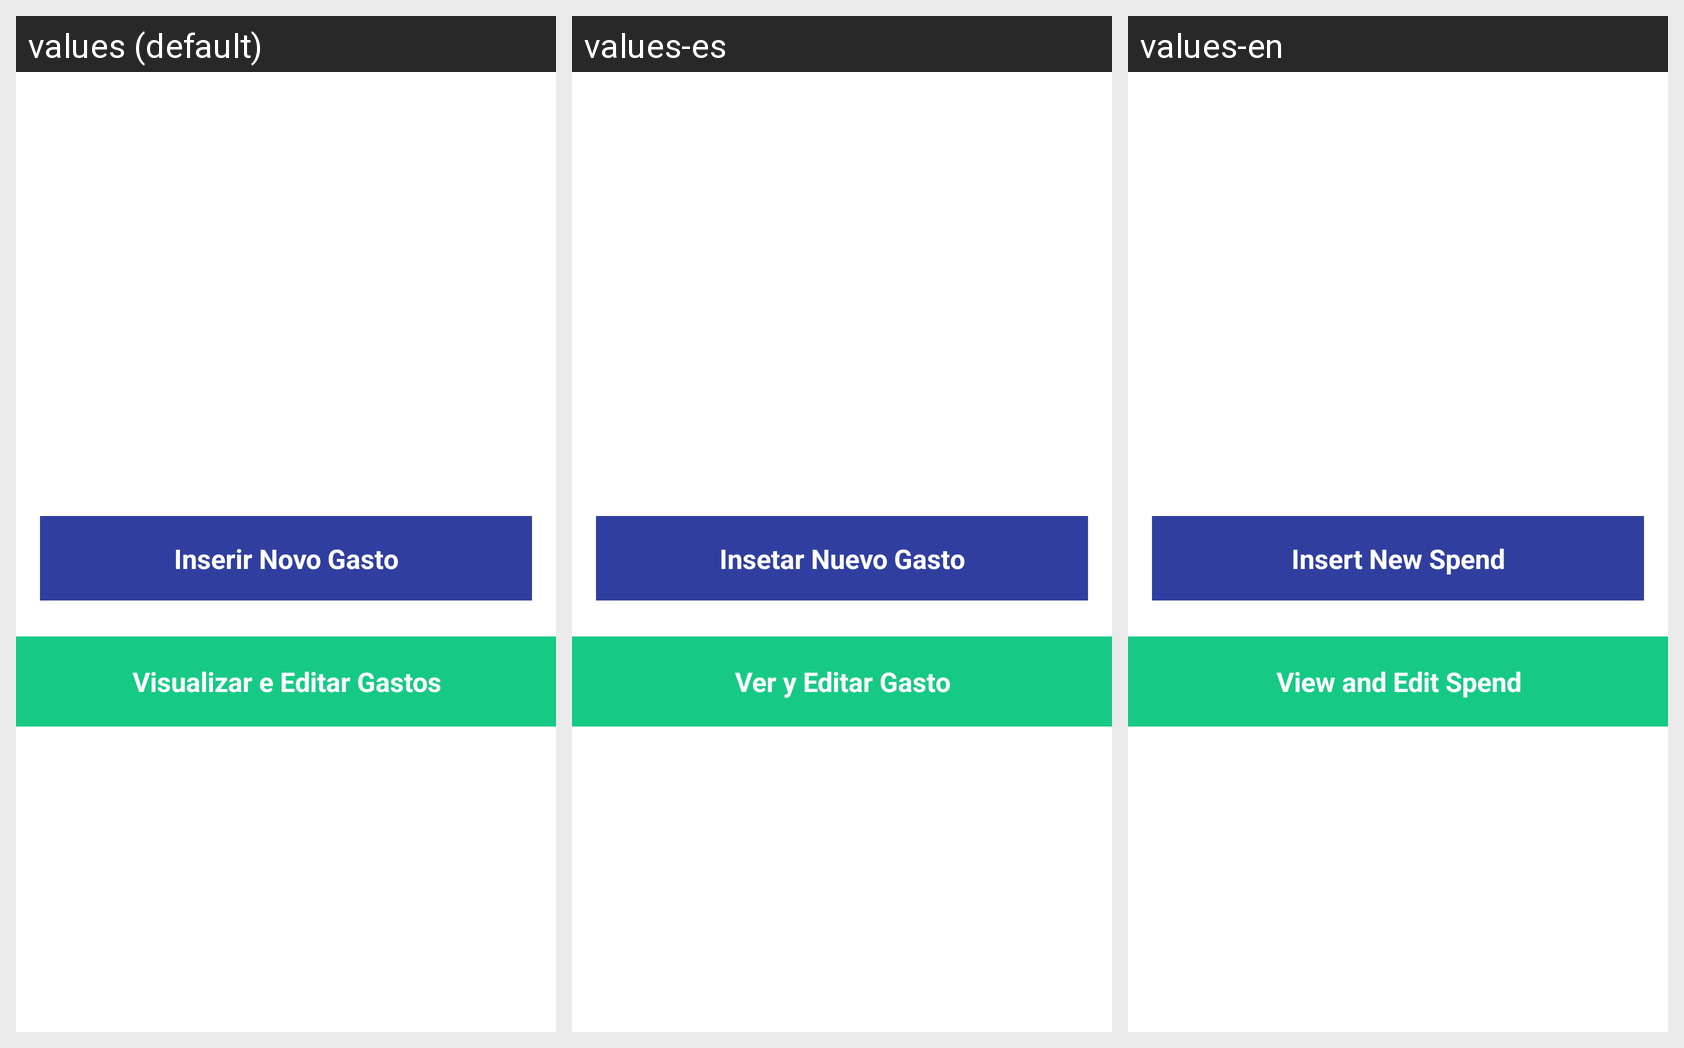

Strings drawn on this Android screen and how each of the app's shown locales translates them:
Android screen res/layout/activity_main.xml rendered under 3 locales, left to right: values (default), values-es, values-en. Device: Nexus 5 (rendered at 1080×1920; each locale shown at half size, 540×960, under a caption strip naming it); theme AppTheme.
Strings drawn on this screen, with the default value and each locale's value (text and hints the layout hard-codes, and strings that could not be matched under every locale, appear in the picture but are not listed):

visualizar_e_editar_gastos
  values: Visualizar e Editar Gastos
  values-es: Ver y Editar Gasto
  values-en: View and Edit Spend

inserir_novo_gasto
  values: Inserir Novo Gasto
  values-es: Insetar Nuevo Gasto
  values-en: Insert New Spend
